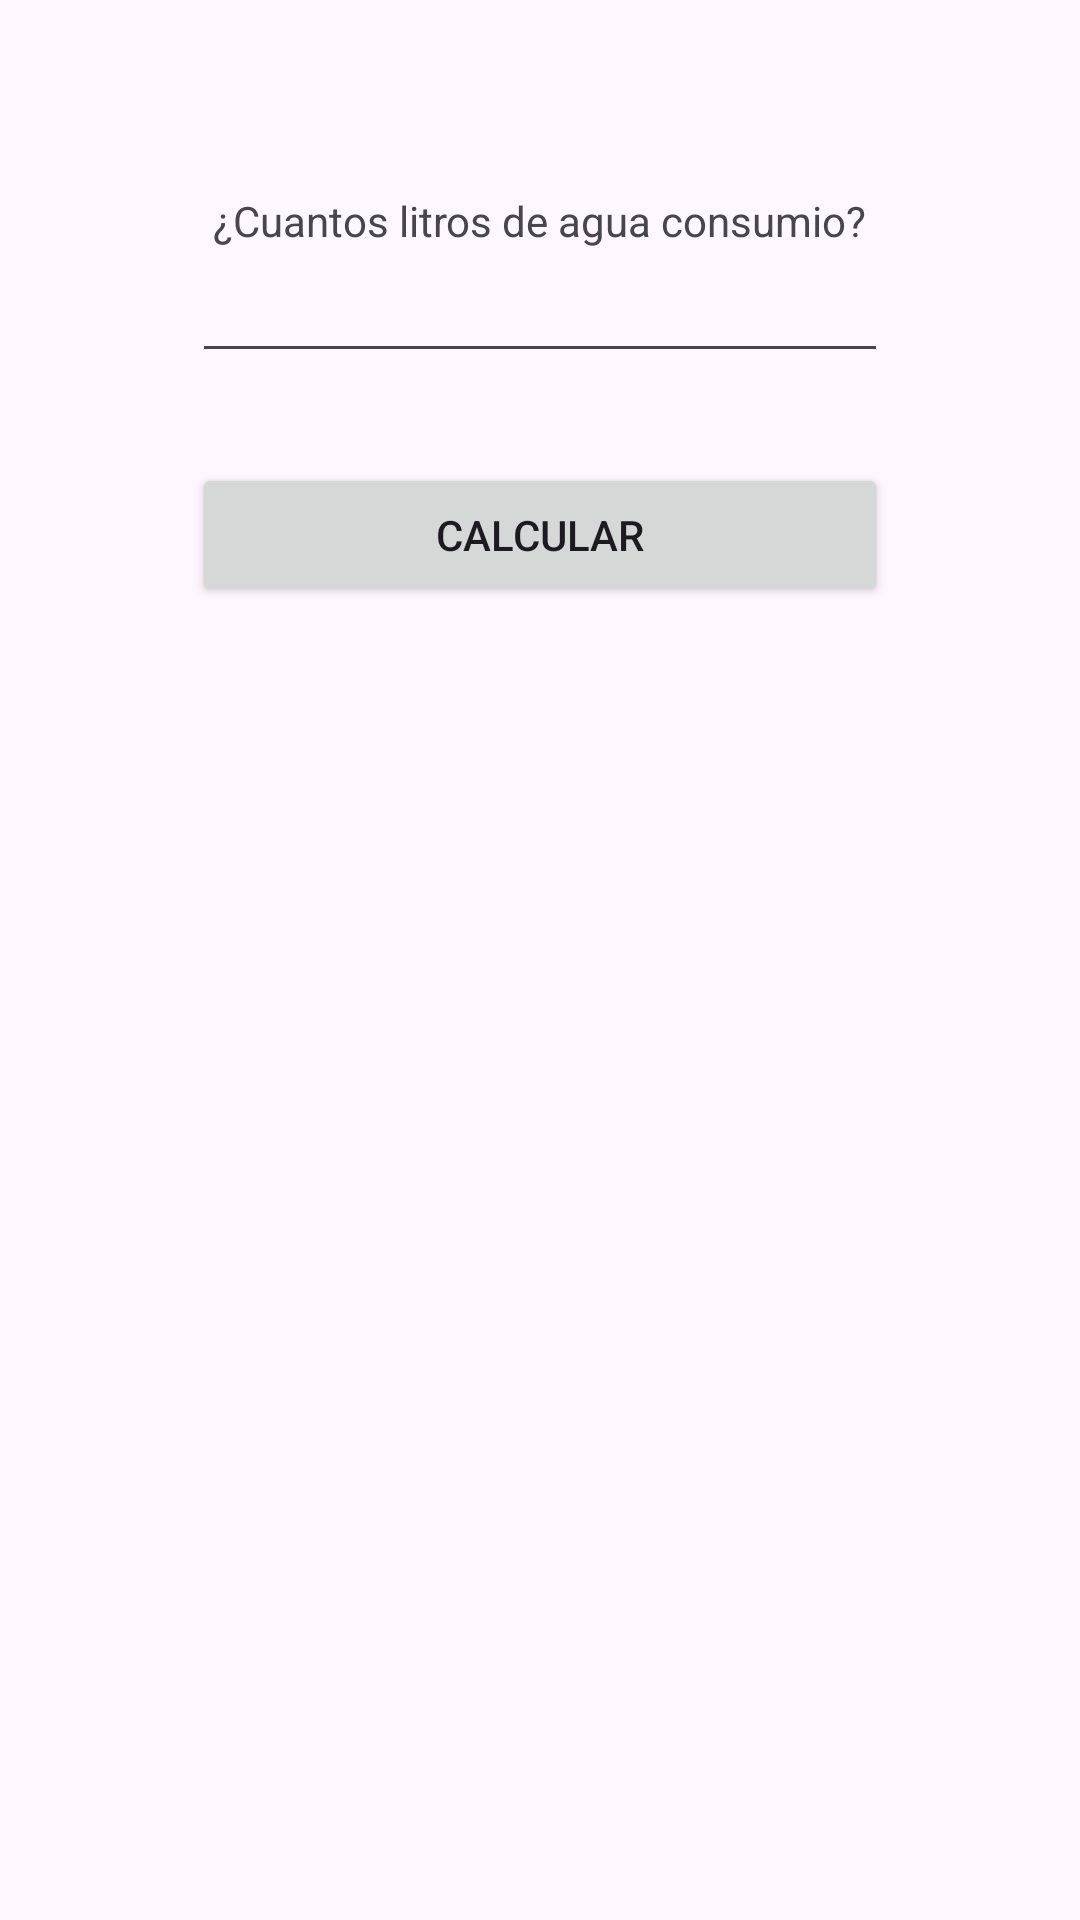

Reconstruct the res/layout file that produces this screen, plus the resources it refers to.
<!-- AndroidManifest.xml: application theme Theme.EjercicioAgua -->
<!-- res/layout/activity_main.xml -->
<?xml version="1.0" encoding="utf-8"?>
<LinearLayout xmlns:android="http://schemas.android.com/apk/res/android"
    xmlns:app="http://schemas.android.com/apk/res-auto"
    xmlns:tools="http://schemas.android.com/tools"
    android:layout_width="match_parent"
    android:layout_height="match_parent"
    android:padding="64dp"
    android:gravity="center_horizontal"
    tools:context=".MainActivity"
    android:orientation="vertical">

    <TextView
        android:layout_width="wrap_content"
        android:layout_height="wrap_content"
        android:text="@string/tvPregunta"/>

    <EditText
        android:id="@+id/etLitros"
        android:layout_width="match_parent"
        android:layout_height="wrap_content"
        android:inputType="number" />

    <Space
        android:layout_width="match_parent"
        android:layout_height="30dp" />

    <Button
        android:id="@+id/btnEnviar"
        android:layout_width="match_parent"
        android:layout_height="wrap_content"
        android:text="@string/btnEnviar"/>

</LinearLayout>
<!-- resources referenced by this layout -->
<resources>
  <string name="btnEnviar">Calcular</string>
  <string name="tvPregunta">¿Cuantos litros de agua consumio?</string>
  <style name="Theme.EjercicioAgua" parent="Base.Theme.EjercicioAgua" />
  <style name="Base.Theme.EjercicioAgua" parent="Theme.Material3.DayNight.NoActionBar">
          
          
      </style>
</resources>
